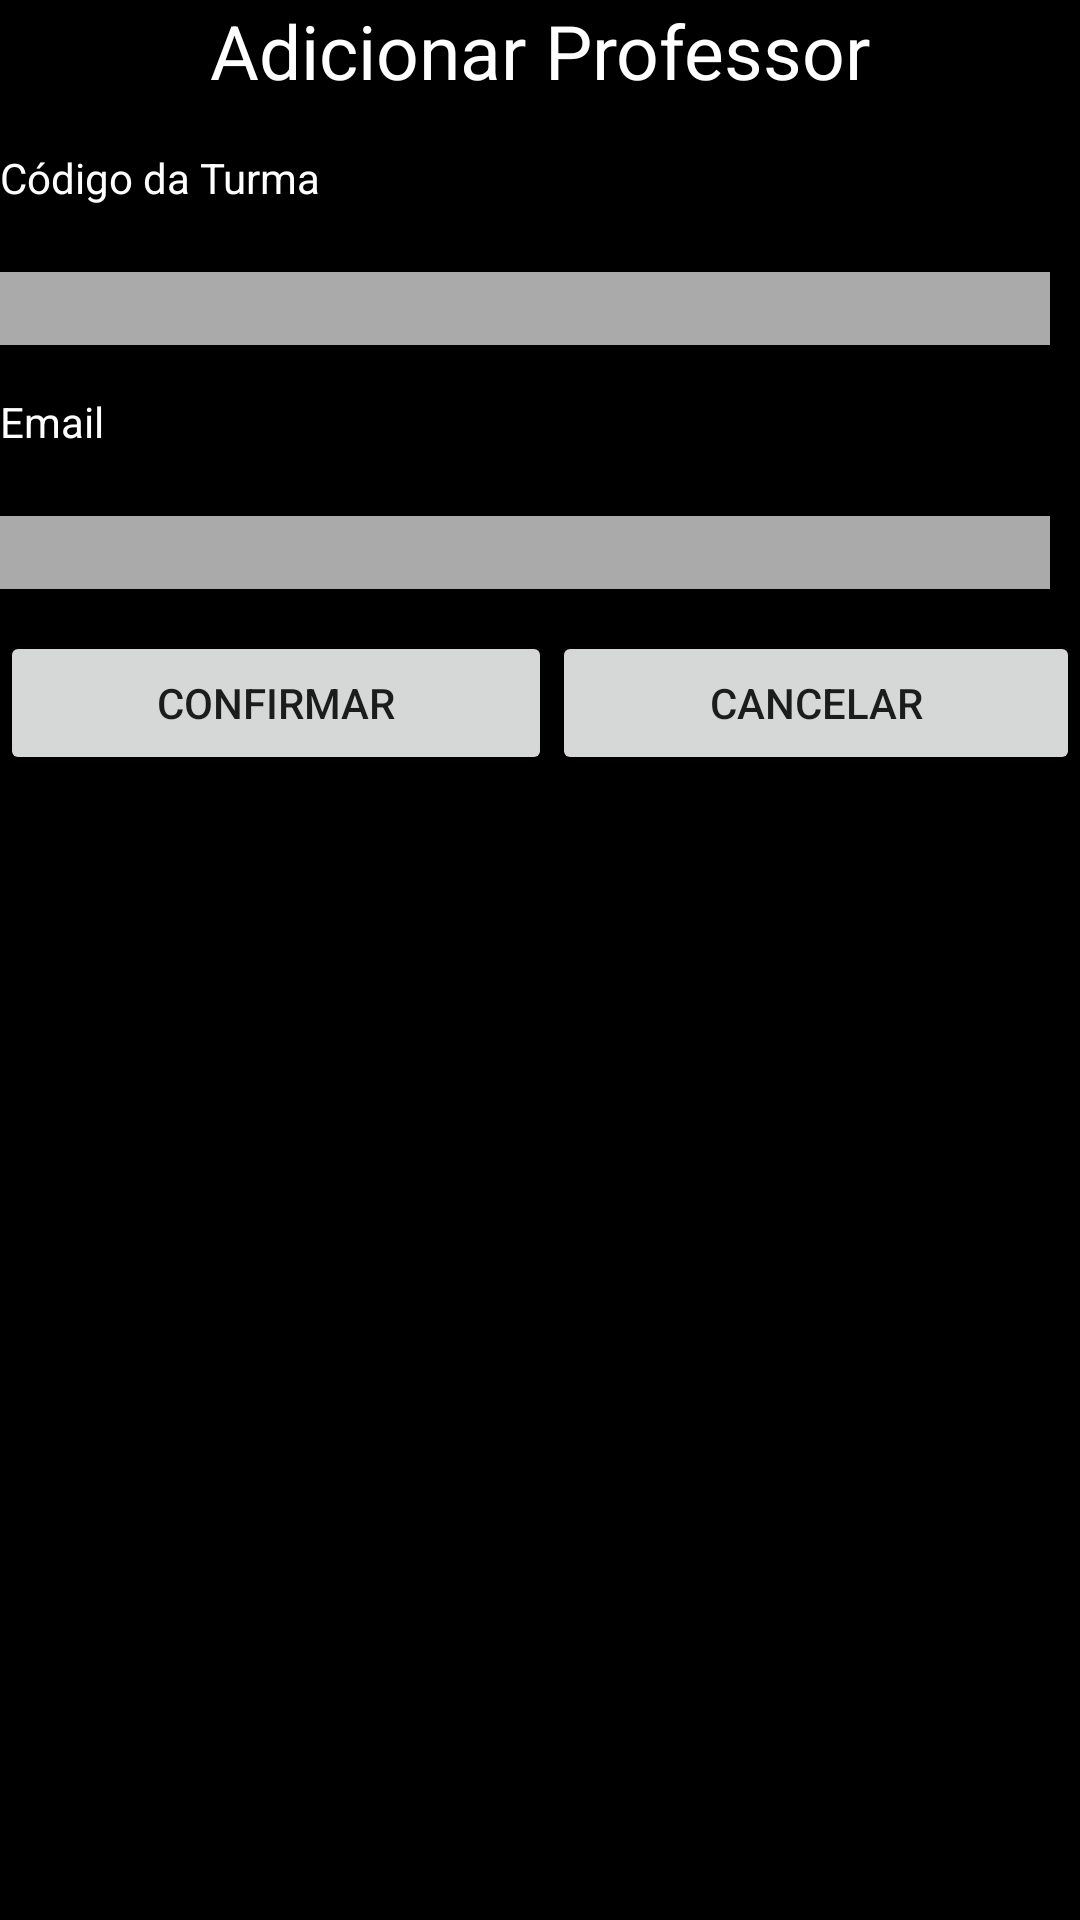

Here is an Android app screen rendered from its layout file. Give the layout XML and the strings, colors and styles it references.
<!-- AndroidManifest.xml: application theme AppTheme -->
<!-- res/layout/layout_dialog.xml -->
<?xml version="1.0" encoding="utf-8"?>
<RelativeLayout xmlns:android="http://schemas.android.com/apk/res/android"
    android:layout_width="fill_parent"
    android:layout_height="fill_parent"
    xmlns:app="http://schemas.android.com/apk/res-auto"
    android:orientation="horizontal"
    android:background="@color/black"
    app:popupTheme="@style/Theme.AppCompat.Light.DarkActionBar">

    <TextView
        android:id="@+id/title"
        android:layout_width="match_parent"
        android:layout_height="wrap_content"
        android:gravity="center"
        android:text="Adicionar Professor"
        android:textColor="@color/accent"
        android:textSize="@dimen/title_dialog" />

    <TextView
        android:id="@+id/tvCodigo"
        android:layout_width="wrap_content"
        android:layout_height="wrap_content"
        android:text="Código da Turma"
        android:textColor="@color/accent"
        android:layout_below="@+id/title"
        android:layout_alignLeft="@+id/title"
        android:layout_alignStart="@+id/title"
        android:layout_marginTop="16dp" />

    <EditText
        android:id="@+id/etCodigo"
        android:layout_width="fill_parent"
        android:layout_height="wrap_content"
        android:layout_alignLeft="@+id/tvCodigo"
        android:layout_alignStart="@+id/tvCodigo"
        android:layout_below="@+id/tvCodigo"
        android:layout_marginRight="10dp"
        android:layout_marginTop="22dp"
        android:background="@color/base"
        android:ems="10"
        android:inputType="text"
        android:textColor="@color/accent" />

    <TextView
        android:id="@+id/tvEmail"
        android:layout_width="wrap_content"
        android:layout_height="wrap_content"
        android:text="Email"
        android:textColor="@color/accent"
        android:layout_below="@+id/etCodigo"
        android:layout_alignLeft="@+id/etCodigo"
        android:layout_alignStart="@+id/etCodigo"
        android:layout_marginTop="16dp" />

    <EditText
        android:id="@+id/etEmail"
        android:layout_width="fill_parent"
        android:layout_height="wrap_content"
        android:layout_alignLeft="@+id/tvEmail"
        android:layout_alignStart="@+id/tvEmail"
        android:layout_below="@+id/tvEmail"
        android:layout_marginRight="10dp"
        android:layout_marginTop="22dp"
        android:background="@color/base"
        android:ems="10"
        android:inputType="textEmailAddress"
        android:textColor="@color/accent" />

    <LinearLayout
        android:layout_width="wrap_content"
        android:layout_height="wrap_content"
        android:layout_below="@+id/etEmail"
        android:paddingTop="4dp"
        android:layout_marginTop="10dp"
        android:layout_alignParentLeft="true"
        android:layout_alignParentRight="true"
        android:orientation="horizontal">

        <Button
            android:id="@+id/btn_Confirmar"
            android:layout_width="wrap_content"
            android:layout_height="wrap_content"
            android:layout_weight="1"
            android:text="Confirmar" />

        <Button
            android:id="@+id/btn_Cancelar"
            android:layout_width="wrap_content"
            android:layout_height="wrap_content"
            android:layout_weight="1"
            android:text="Cancelar" />
    </LinearLayout>
</RelativeLayout>
<!-- resources referenced by this layout -->
<resources>
  <color name="accent">#ffffff</color>
  <color name="base">#AAAAAA</color>
  <color name="black">#000000</color>
  <dimen name="title_dialog">25sp</dimen>
  <style name="AppTheme" parent="Theme.AppCompat.Light.DarkActionBar">
          
  
      </style>
</resources>
